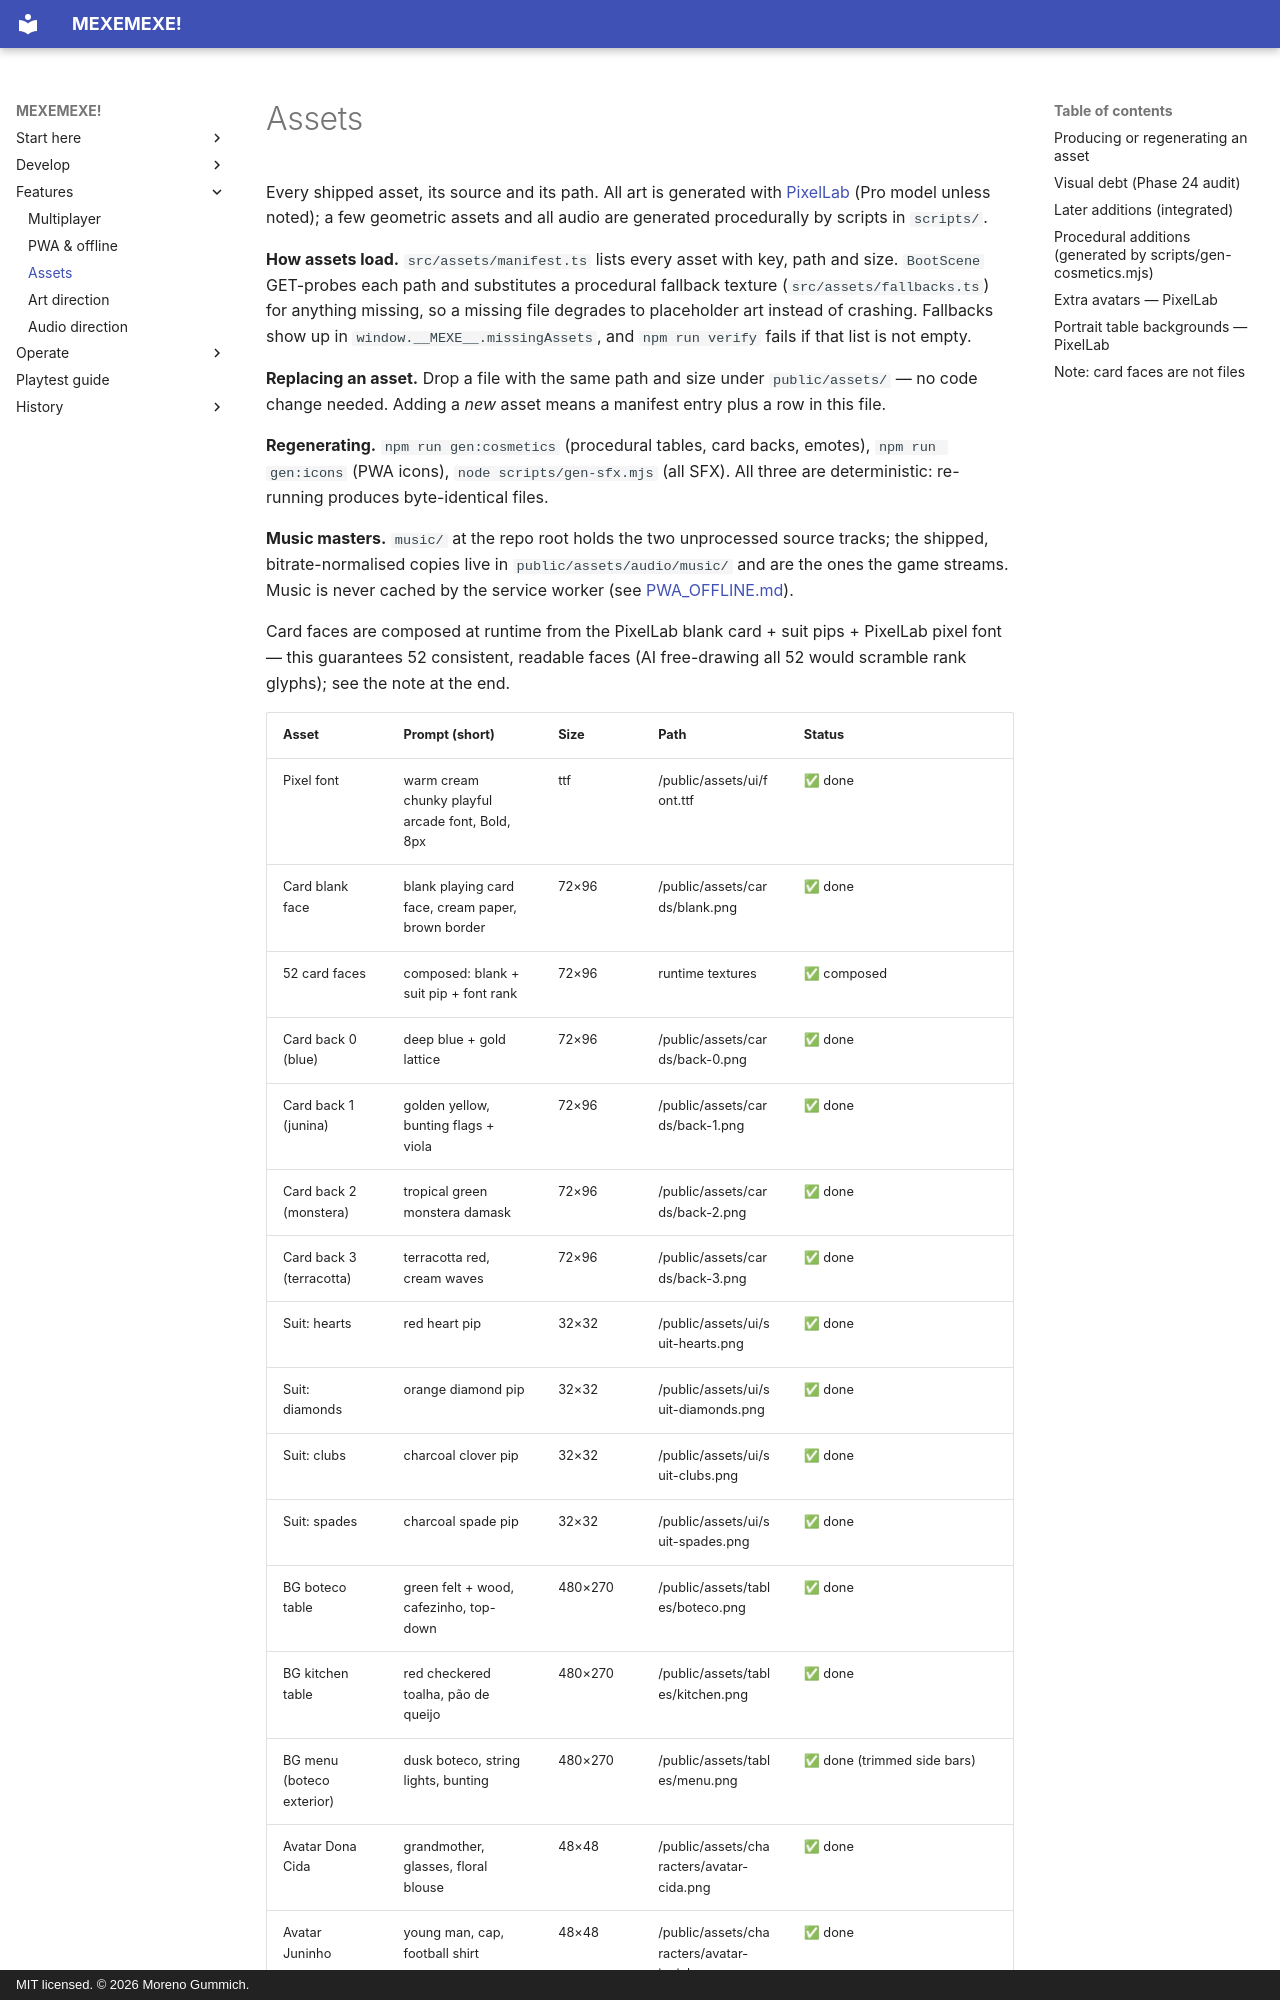

repository: mgummich/mexemexe-game · page: ASSETS/index.html · generator: mkdocs · copyright: MIT licensed. © 2026 Moreno Gummich.

# Assets

Every shipped asset, its source and its path. All art is generated with
[PixelLab](https://pixellab.ai) (Pro model unless noted); a few geometric
assets and all audio are generated procedurally by scripts in `scripts/`.

**How assets load.** `src/assets/manifest.ts` lists every asset with key, path
and size. `BootScene` GET-probes each path and substitutes a procedural
fallback texture (`src/assets/fallbacks.ts`) for anything missing, so a missing
file degrades to placeholder art instead of crashing. Fallbacks show up in
`window.__MEXE__.missingAssets`, and `npm run verify` fails if that list is not
empty.

**Replacing an asset.** Drop a file with the same path and size under
`public/assets/` — no code change needed. Adding a *new* asset means a manifest
entry plus a row in this file.

**Regenerating.** `npm run gen:cosmetics` (procedural tables, card backs,
emotes), `npm run gen:icons` (PWA icons), `node scripts/gen-sfx.mjs` (all SFX).
All three are deterministic: re-running produces byte-identical files.

**Music masters.** `music/` at the repo root holds the two unprocessed source
tracks; the shipped, bitrate-normalised copies live in
`public/assets/audio/music/` and are the ones the game streams. Music is never
cached by the service worker (see [PWA_OFFLINE.md](PWA_OFFLINE.md)).

Card faces are composed at runtime from the PixelLab blank card + suit pips +
PixelLab pixel font — this guarantees 52 consistent, readable faces (AI
free-drawing all 52 would scramble rank glyphs); see the note at the end.
